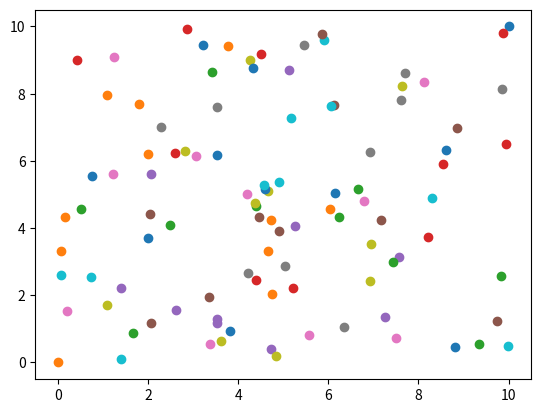
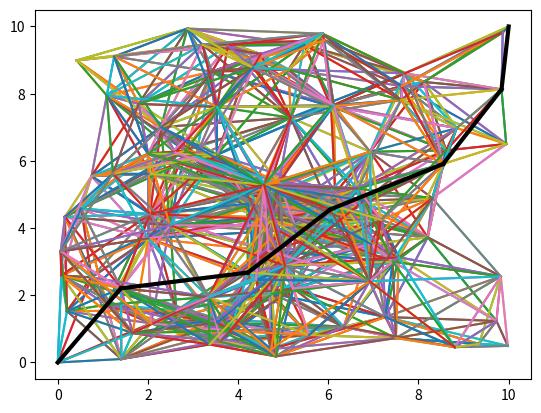

The script that saved these images, in order:
"""
Evolution vers Dijkstra avec un tas binaire
"""

import random as r 
import matplotlib.pyplot as plt

def norm(u, v):
    return ((v[0] - u[0])**2 + (v[1] - u[1])**2)**0.5

                               
    

class Node():
    def __init__(self, position):
        self.position = position
        self.links = []
        self.dists = []
        self.dist_to_B = 1000
        self.visited = False
        
class Network():
    def __init__(self, A, B, size):
        self.size = size + 2
        self.nodes = []
        self.nodes = [Node(B), Node(A)]
        self.path = []
        self.ops = 0
        for i in range(size):
            x = r.uniform(0, 10)
            y = r.uniform(0, 10)
            self.nodes.append(Node([x,y]))
            
        #---HEAP---
        self.heap = []
        self.heapsize = 0
        
    def add(self, node):
        self.heap.append(node)
        self.heapsize += 1
        if self.heapsize != 1 : 
            i = self.heapsize - 1
            changed = True 
            while changed : 
                changed = False
                #si on est à la racine
                if i == 0 : 
                    break
                if self.heap[(i-1) >> 1].dist_to_B > self.heap[i].dist_to_B : 
                    #swap
                    self.heap[(i-1) >> 1], self.heap[i] = self.heap[i], self.heap[(i-1) >> 1]
                    #on passe au parent
                    i = ((i-1) >> 1)
                    changed = True
 
    def remove(self):
        if self.heapsize > 0 : 
            self.heap[0] = self.heap[-1]
            self.heap.pop(-1)
            self.heapsize -= 1
            i = 0
            changed = True 
            while changed : 
                changed = False
                #si on est aux feuilles
                left = 2 * i + 1
                right = 2 * i + 2
                smallest_child = left
                if right > self.heapsize - 1 : 
                    break
                if self.heapsize > right : 
                    if self.heap[left].dist_to_B > self.heap[right].dist_to_B : 
                        smallest_child = right
    
                if self.heap[smallest_child].dist_to_B < self.heap[i].dist_to_B : 
                    #swap
                    self.heap[smallest_child], self.heap[i] = self.heap[i], self.heap[smallest_child]
                    #on passe à l'enfant
                    i = smallest_child
                    changed = True
        
    def create_graph(self):
        for i in range(self.size - 1):
            for j in range(i + 1, self.size):
                if i == j : 
                    pass
                else : 
                    distance = norm(self.nodes[j].position, self.nodes[i].position)
                    threshold = 3
                    if distance < threshold : 
                        self.nodes[i].links.append(self.nodes[j])
                        self.nodes[j].links.append(self.nodes[i])
                        
                        self.nodes[i].dists.append(distance)
                        self.nodes[j].dists.append(distance)
                
    def find_path(self):
        #evolution avec exploration à partir de B 
        #on remonte jusqu'a A
        self.nodes[0].dist_to_B = 0
        self.add(self.nodes[0])
        while self.heap != [] : 
            current = self.heap[0]
            self.remove()
            #si un node est visité alors nous avons trouvé le plus court chemin jusqu'a lui
            #étant donné que le chemin de A vers B est une comninaison linéaire avec des poids de R+
            #des distances des nodes déjà visité 
            #si nous visitons B, alors c'est que nous avins pris le plus court chemin
            if current.visited : 
                continue 
            else : 
                for i in range(len(current.links)):
                    self.ops += 1
                    #on modifie si besoin la distance à l'arrivée
                    dist_to_neighbor = current.dists[i] 
                    neighbor_to_B = current.links[i].dist_to_B
                    current_to_B = current.dist_to_B 
                    
                    if dist_to_neighbor + current_to_B < neighbor_to_B :
                        current.links[i].dist_to_B = dist_to_neighbor + current_to_B
                        self.add(current.links[i])
            current.visited = True
            #on enlève le node de la to_do_list et on passe au suivant
            
        #on fait une descente de gardient depuis le départ   
        self.path.append(self.nodes[1])
        while self.path[-1].dist_to_B != 0 : 
            index_min = 0
            for i in range(1, len(self.path[-1].links)):
                
                self.ops += 1
                current = self.path[-1].links[index_min].dist_to_B 
                new = self.path[-1].links[i].dist_to_B
                if new < current :
                    index_min = i 
                    
            if self.path[-1].links[index_min] in self.path : 
                break
            else :
                self.path.append(self.path[-1].links[index_min])
    
    def display_graph(self):
        for i in range(self.size):
            for j in range(len(self.nodes[i].links)):
                x1 = self.nodes[i].position[0]
                x2 = self.nodes[i].links[j].position[0]
                y1 = self.nodes[i].position[1]
                y2 = self.nodes[i].links[j].position[1]
                x = [x1, x2]
                y = [y1, y2]
                plt.plot(x, y)
        #plt.show()
        
    def display_nodes(self):
        for i in range(self.size):
            plt.scatter(self.nodes[i].position[0], self.nodes[i].position[1])
        plt.show()
        
    def display_path(self):
        for i in range(len(self.path) - 1):
            x1 = self.path[i].position[0]
            x2 = self.path[i + 1].position[0]
            y1 = self.path[i].position[1]
            y2 = self.path[i + 1].position[1]
            x = [x1, x2]
            y = [y1, y2]
            plt.plot(x, y, linewidth = 3, color = 'black')
        plt.show()
        
    
        

A = [0, 0]
B = [10, 10]
N = Network(A, B, 100)
N.display_nodes()
N.create_graph()
N.display_graph()
N.find_path()
N.display_path()
print(N.ops)
